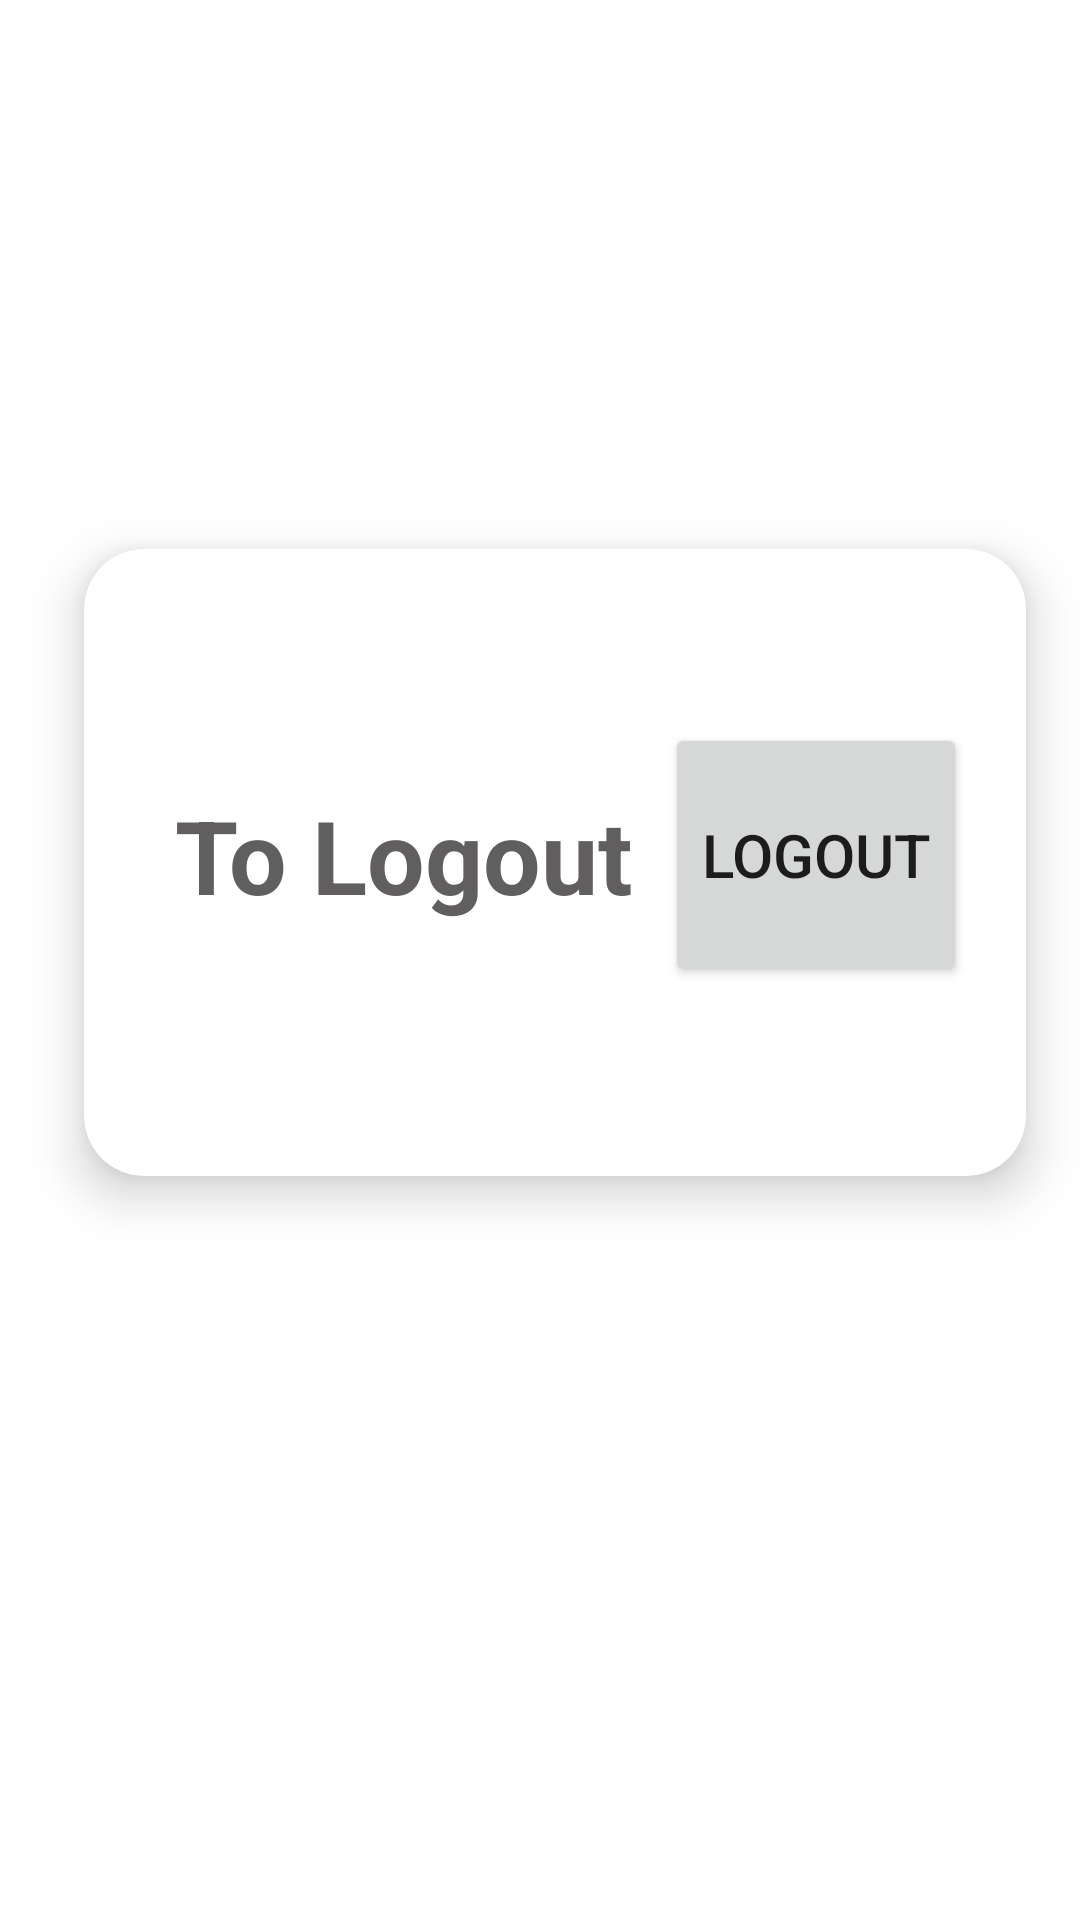

Write the Android layout XML for this screen, with the resource values it uses.
<!-- AndroidManifest.xml: application theme Theme.HeServices -->
<!-- res/layout/fragment_logout.xml -->
<?xml version="1.0" encoding="utf-8"?>
<RelativeLayout xmlns:android="http://schemas.android.com/apk/res/android"
    xmlns:app="http://schemas.android.com/apk/res-auto"
    android:layout_width="match_parent"
    android:layout_height="match_parent">

    <androidx.cardview.widget.CardView
        android:layout_width="397dp"
        android:layout_height="257dp"
        android:layout_alignParentTop="true"
        android:layout_marginStart="10dp"
        android:layout_marginTop="159dp"
        android:foregroundGravity="center"
        app:cardBackgroundColor="@color/white"
        app:cardCornerRadius="20dp"
        app:cardElevation="10dp"
        app:cardMaxElevation="12dp"
        app:cardPreventCornerOverlap="true"
        app:cardUseCompatPadding="true">

        <LinearLayout
            android:layout_width="match_parent"
            android:layout_height="wrap_content"
            android:gravity="center"
            android:orientation="vertical">

            <LinearLayout
                android:layout_width="327dp"
                android:layout_height="204dp"
                android:gravity="center"
                android:orientation="horizontal"
                android:padding="3dp">

                <TextView
                    android:id="@+id/ToLogout"
                    android:layout_width="174dp"
                    android:layout_height="78dp"
                    android:layout_gravity="center"
                    android:gravity="center"
                    android:text="@string/toLogout"
                    android:textColor="#605E5E"
                    android:textSize="34sp"
                    android:textStyle="bold" />

                <Button
                    android:id="@+id/logOutBut"
                    android:layout_width="wrap_content"
                    android:layout_height="88dp"
                    android:gravity="center"
                    android:text="LOGOUT"
                    android:textSize="20sp" />
            </LinearLayout>
        </LinearLayout>
    </androidx.cardview.widget.CardView>
</RelativeLayout>
<!-- resources referenced by this layout -->
<resources>
  <string name="toLogout">To Logout</string>
  <style name="Theme.HeServices" parent="Theme.MaterialComponents.DayNight.NoActionBar">
          
          <item name="colorPrimary">@color/purple_500</item>
          <item name="colorPrimaryVariant">@color/purple_700</item>
          <item name="colorOnPrimary">@color/white</item>
          
          <item name="colorSecondary">@color/teal_200</item>
          <item name="colorSecondaryVariant">@color/teal_700</item>
          <item name="colorOnSecondary">@color/black</item>
          
          <item name="android:statusBarColor" tools:targetApi="l">?attr/colorPrimaryVariant</item>
          
      </style>
  <!-- not gathered from this repository: default colours our renderer supplied (Android Studio template values) -->
  <color name="purple_500">#FF6200EE</color>
  <color name="purple_700">#FF3700B3</color>
  <color name="teal_200">#FF03DAC5</color>
  <color name="teal_700">#FF018786</color>
  <color name="black">#FF000000</color>
  <color name="white">#FFFFFFFF</color>
</resources>
